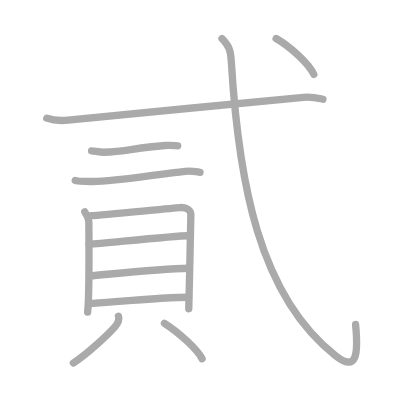
t = 0.00 s
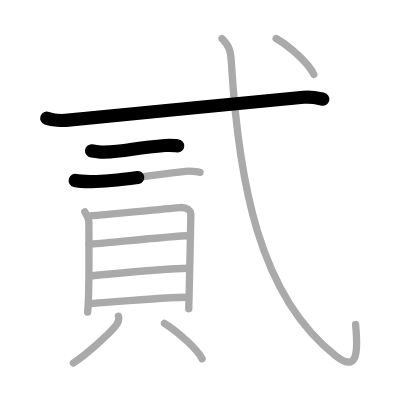
t = 2.50 s
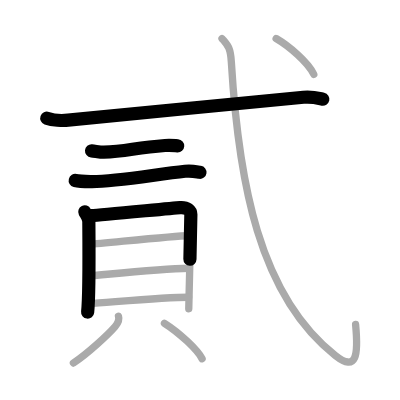
t = 4.75 s
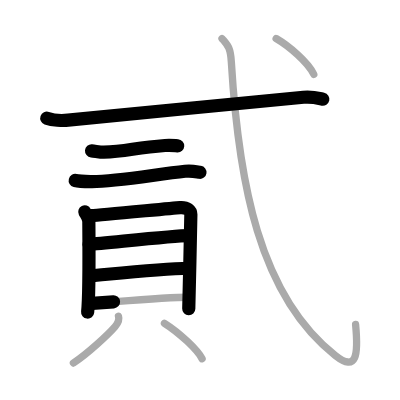
t = 7.25 s
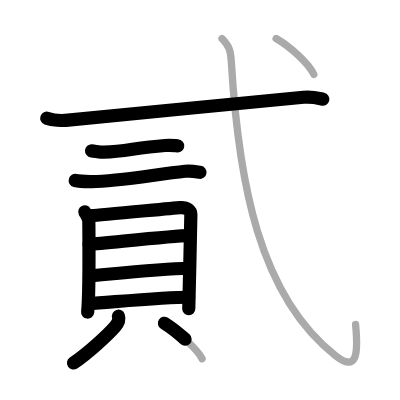
t = 9.50 s
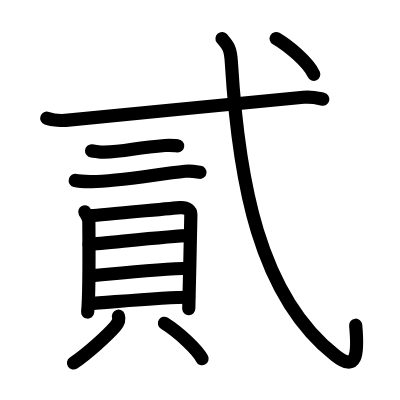
t = 12.00 s

The animated SVG that drew these frames (rendered in a browser with its animation timeline set to each time). Animation: 12 SMIL elements (animate=12); one cycle of 12.00 s.

<?xml version="1.0" standalone="no"?>
<!DOCTYPE svg PUBLIC "-//W3C//DTD SVG 1.1//EN"   "http://www.w3.org/Graphics/SVG/1.1/DTD/svg11.dtd">
<svg width="400px" height="400px"  version="1.1" xmlns="http://www.w3.org/2000/svg">
  <defs>
    <marker id="Triangle" viewBox="0 0 10 10" refX="0" refY="5" markerUnits="strokeWidth" markerWidth="3" style="stroke-opacity:0%;fill:#aaaaaa;" markerHeight="2" orient="auto">
      <path d="M 0 0 L 10 5 L 0 10 z" />
    </marker>
    
    <marker id="Arrow" viewBox="0 0 10 10" refX="5" refY="5" markerUnits="strokeWidth" markerWidth="1.8" style="stroke-opacity:0%;fill:#770000;" markerHeight="2" orient="auto">
      <path d="M 0 4 L 6 4 L 4 1 L 10 5 L 4 9 L 6 6 L 0 6 z" />
        <circle cx="5" cy="5" r="5" />
      </marker>
    
    <marker id="TriangleRed" viewBox="0 0 10 10" refX="0" refY="5" markerUnits="strokeWidth" markerWidth="3" style="stroke-opacity:0%;fill:#CC0000;" markerHeight="2" orient="auto">
      <path d="M 0 0 L 10 5 L 0 10 z" />
    </marker>
    
    <marker id="ArrowRed" viewBox="0 0 10 10" refX="5" refY="5" markerUnits="strokeWidth" markerWidth="1.8" style="stroke-opacity:0%;fill:#CC0000;" markerHeight="2" orient="auto">
      <path d="M 0 4 L 6 4 L 4 1 L 10 5 L 4 9 L 6 6 L 0 6 z" />
        <circle cx="5" cy="5" r="5" />
      </marker>
    
  </defs>
  
  <path style="fill:#ffffff; fill-opacity:100%; fill-rule:evenodd; stroke-width:0;" d="M 0 0 L 400px 0 L 400px 400px L 0 400px L 0 0" />

  <g transform="scale(3.6697247706422 3.6697247706422)">
<path style="fill:none; fill-opacity:0%; fill-rule:evenodd; stroke:#aaaaaa; stroke-opacity:100%; stroke-width: 1.5pt; stroke-linejoin:round; stroke-linecap:round;" d="M12.75 32.2c1.52 0.54 4.31 0.69 5.82 0.54C29 31.75 69 27.75 82.69 26.51c2.52-0.23 4.05 0.26 5.31 0.53"></path>
<path style="fill:none; fill-opacity:0%; fill-rule:evenodd; stroke:#aaaaaa; stroke-opacity:100%; stroke-width: 1.5pt; stroke-linejoin:round; stroke-linecap:round;" d="M24.95 41.1c0.99 0.09 2.35 0.4 3.34 0.38c6.04-0.14 8.37-1.22 16.67-1.84c1.64-0.12 2.64 0.04 3.46 0.09"></path>
<path style="fill:none; fill-opacity:0%; fill-rule:evenodd; stroke:#aaaaaa; stroke-opacity:100%; stroke-width: 1.5pt; stroke-linejoin:round; stroke-linecap:round;" d="M20.5 49.18c1.16 0.29 3.3 0.28 4.46 0.29c6.79 0.04 17.54-1.96 25.47-2.79c1.93-0.2 3.1 0.14 4.07 0.28"></path>
<path style="fill:none; fill-opacity:0%; fill-rule:evenodd; stroke:#aaaaaa; stroke-opacity:100%; stroke-width: 1.5pt; stroke-linejoin:round; stroke-linecap:round;" d="M23.11 57.74c0.45 0.88 1.1 1.53 1.1 2.7c0 1.17 0.21 19.71-0.33 24.61"></path>
<path style="fill:none; fill-opacity:0%; fill-rule:evenodd; stroke:#aaaaaa; stroke-opacity:100%; stroke-width: 1.5pt; stroke-linejoin:round; stroke-linecap:round;" d="M24.96 58.76c2.53-0.15 21.79-2.02 24.1-2.19c1.92-0.15 2.95 0.81 2.95 1.9c0 2.67-0.57 24.79-0.57 25.67"></path>
<path style="fill:none; fill-opacity:0%; fill-rule:evenodd; stroke:#aaaaaa; stroke-opacity:100%; stroke-width: 1.5pt; stroke-linejoin:round; stroke-linecap:round;" d="M24.26 66.6c4.73-0.33 23.06-2.37 27.11-2.37"></path>
<path style="fill:none; fill-opacity:0%; fill-rule:evenodd; stroke:#aaaaaa; stroke-opacity:100%; stroke-width: 1.5pt; stroke-linejoin:round; stroke-linecap:round;" d="M24.47 75.18c7.13-0.64 19.37-1.95 26.93-2.08"></path>
<path style="fill:none; fill-opacity:0%; fill-rule:evenodd; stroke:#aaaaaa; stroke-opacity:100%; stroke-width: 1.5pt; stroke-linejoin:round; stroke-linecap:round;" d="M24.14 82.75C31.27 82.27 44.9 81 51.4 81"></path>
<path style="fill:none; fill-opacity:0%; fill-rule:evenodd; stroke:#aaaaaa; stroke-opacity:100%; stroke-width: 1.5pt; stroke-linejoin:round; stroke-linecap:round;" d="M32.28 86.17c0.34 1.05-0.26 2.07-0.92 2.83c-2.02 2.3-7.32 7.21-11.35 9.93"></path>
<path style="fill:none; fill-opacity:0%; fill-rule:evenodd; stroke:#aaaaaa; stroke-opacity:100%; stroke-width: 1.5pt; stroke-linejoin:round; stroke-linecap:round;" d="M44.81 88.09c4.18 2.62 9.12 7.38 10.26 9.67"></path>
<path style="fill:none; fill-opacity:0%; fill-rule:evenodd; stroke:#aaaaaa; stroke-opacity:100%; stroke-width: 1.5pt; stroke-linejoin:round; stroke-linecap:round;" d="M60.5 10.5c1.56 1.87 2.3 2.38 2.54 6.4C65 49.25 70.5 80.5 91.4 96.88c5.83 4.58 6.28-0.2 5.5-8.46"></path>
<path style="fill:none; fill-opacity:0%; fill-rule:evenodd; stroke:#aaaaaa; stroke-opacity:100%; stroke-width: 1.5pt; stroke-linejoin:round; stroke-linecap:round;" d="M75.25 10.5c3.34 1.95 8.69 6.41 10.25 9.75"></path>

<path style="fill:none; fill-opacity:0%; fill-rule:evenodd; stroke:#000000; stroke-opacity:100%; stroke-width: 2.7pt; stroke-linejoin:round; stroke-linecap:round;" d="M12.75 32.2c1.52 0.54 4.31 0.69 5.82 0.54C29 31.75 69 27.75 82.69 26.51c2.52-0.23 4.05 0.26 5.31 0.53" pathLength="100" stroke-dashoffset="100" stroke-dasharray="100 105"><animate id="dashAnim1" attributeName="stroke-dashoffset" from="100" to="0" dur="1s" calcMode="linear" fill="freeze"/></path>
<path style="fill:none; fill-opacity:0%; fill-rule:evenodd; stroke:#000000; stroke-opacity:100%; stroke-width: 2.7pt; stroke-linejoin:round; stroke-linecap:round;" d="M24.95 41.1c0.99 0.09 2.35 0.4 3.34 0.38c6.04-0.14 8.37-1.22 16.67-1.84c1.64-0.12 2.64 0.04 3.46 0.09" pathLength="100" stroke-dashoffset="100" stroke-dasharray="100 105"><animate id="dashAnim2" attributeName="stroke-dashoffset" from="100" to="0" dur="1s" calcMode="linear" begin="dashAnim1.end" fill="freeze"/></path>
<path style="fill:none; fill-opacity:0%; fill-rule:evenodd; stroke:#000000; stroke-opacity:100%; stroke-width: 2.7pt; stroke-linejoin:round; stroke-linecap:round;" d="M20.5 49.18c1.16 0.29 3.3 0.28 4.46 0.29c6.79 0.04 17.54-1.96 25.47-2.79c1.93-0.2 3.1 0.14 4.07 0.28" pathLength="100" stroke-dashoffset="100" stroke-dasharray="100 105"><animate id="dashAnim3" attributeName="stroke-dashoffset" from="100" to="0" dur="1s" calcMode="linear" begin="dashAnim2.end" fill="freeze"/></path>
<path style="fill:none; fill-opacity:0%; fill-rule:evenodd; stroke:#000000; stroke-opacity:100%; stroke-width: 2.7pt; stroke-linejoin:round; stroke-linecap:round;" d="M23.11 57.74c0.45 0.88 1.1 1.53 1.1 2.7c0 1.17 0.21 19.71-0.33 24.61" pathLength="100" stroke-dashoffset="100" stroke-dasharray="100 105"><animate id="dashAnim4" attributeName="stroke-dashoffset" from="100" to="0" dur="1s" calcMode="linear" begin="dashAnim3.end" fill="freeze"/></path>
<path style="fill:none; fill-opacity:0%; fill-rule:evenodd; stroke:#000000; stroke-opacity:100%; stroke-width: 2.7pt; stroke-linejoin:round; stroke-linecap:round;" d="M24.96 58.76c2.53-0.15 21.79-2.02 24.1-2.19c1.92-0.15 2.95 0.81 2.95 1.9c0 2.67-0.57 24.79-0.57 25.67" pathLength="100" stroke-dashoffset="100" stroke-dasharray="100 105"><animate id="dashAnim5" attributeName="stroke-dashoffset" from="100" to="0" dur="1s" calcMode="linear" begin="dashAnim4.end" fill="freeze"/></path>
<path style="fill:none; fill-opacity:0%; fill-rule:evenodd; stroke:#000000; stroke-opacity:100%; stroke-width: 2.7pt; stroke-linejoin:round; stroke-linecap:round;" d="M24.26 66.6c4.73-0.33 23.06-2.37 27.11-2.37" pathLength="100" stroke-dashoffset="100" stroke-dasharray="100 105"><animate id="dashAnim6" attributeName="stroke-dashoffset" from="100" to="0" dur="1s" calcMode="linear" begin="dashAnim5.end" fill="freeze"/></path>
<path style="fill:none; fill-opacity:0%; fill-rule:evenodd; stroke:#000000; stroke-opacity:100%; stroke-width: 2.7pt; stroke-linejoin:round; stroke-linecap:round;" d="M24.47 75.18c7.13-0.64 19.37-1.95 26.93-2.08" pathLength="100" stroke-dashoffset="100" stroke-dasharray="100 105"><animate id="dashAnim7" attributeName="stroke-dashoffset" from="100" to="0" dur="1s" calcMode="linear" begin="dashAnim6.end" fill="freeze"/></path>
<path style="fill:none; fill-opacity:0%; fill-rule:evenodd; stroke:#000000; stroke-opacity:100%; stroke-width: 2.7pt; stroke-linejoin:round; stroke-linecap:round;" d="M24.14 82.75C31.27 82.27 44.9 81 51.4 81" pathLength="100" stroke-dashoffset="100" stroke-dasharray="100 105"><animate id="dashAnim8" attributeName="stroke-dashoffset" from="100" to="0" dur="1s" calcMode="linear" begin="dashAnim7.end" fill="freeze"/></path>
<path style="fill:none; fill-opacity:0%; fill-rule:evenodd; stroke:#000000; stroke-opacity:100%; stroke-width: 2.7pt; stroke-linejoin:round; stroke-linecap:round;" d="M32.28 86.17c0.34 1.05-0.26 2.07-0.92 2.83c-2.02 2.3-7.32 7.21-11.35 9.93" pathLength="100" stroke-dashoffset="100" stroke-dasharray="100 105"><animate id="dashAnim9" attributeName="stroke-dashoffset" from="100" to="0" dur="1s" calcMode="linear" begin="dashAnim8.end" fill="freeze"/></path>
<path style="fill:none; fill-opacity:0%; fill-rule:evenodd; stroke:#000000; stroke-opacity:100%; stroke-width: 2.7pt; stroke-linejoin:round; stroke-linecap:round;" d="M44.81 88.09c4.18 2.62 9.12 7.38 10.26 9.67" pathLength="100" stroke-dashoffset="100" stroke-dasharray="100 105"><animate id="dashAnim10" attributeName="stroke-dashoffset" from="100" to="0" dur="1s" calcMode="linear" begin="dashAnim9.end" fill="freeze"/></path>
<path style="fill:none; fill-opacity:0%; fill-rule:evenodd; stroke:#000000; stroke-opacity:100%; stroke-width: 2.7pt; stroke-linejoin:round; stroke-linecap:round;" d="M60.5 10.5c1.56 1.87 2.3 2.38 2.54 6.4C65 49.25 70.5 80.5 91.4 96.88c5.83 4.58 6.28-0.2 5.5-8.46" pathLength="100" stroke-dashoffset="100" stroke-dasharray="100 105"><animate id="dashAnim11" attributeName="stroke-dashoffset" from="100" to="0" dur="1s" calcMode="linear" begin="dashAnim10.end" fill="freeze"/></path>
<path style="fill:none; fill-opacity:0%; fill-rule:evenodd; stroke:#000000; stroke-opacity:100%; stroke-width: 2.7pt; stroke-linejoin:round; stroke-linecap:round;" d="M75.25 10.5c3.34 1.95 8.69 6.41 10.25 9.75" pathLength="100" stroke-dashoffset="100" stroke-dasharray="100 105"><animate id="dashAnim12" attributeName="stroke-dashoffset" from="100" to="0" dur="1s" calcMode="linear" begin="dashAnim11.end" fill="freeze"/></path>

</g>

</svg>  
          
